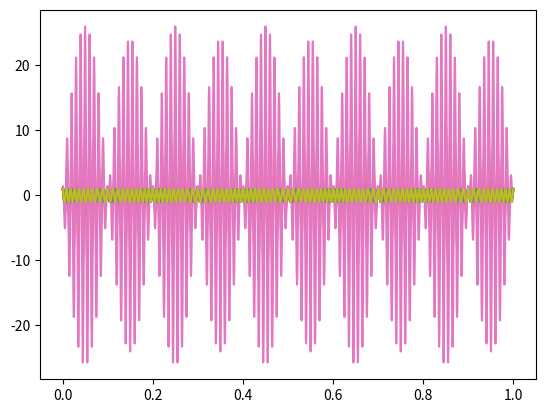

Reproduce this figure in Python.
import math as m
import matplotlib.pyplot as plt


def mod_apl(x, t, ka):
    za = []
    for i in range(N):
        za.append((ka * x[i] + 1) * (m.cos(2 * m.pi * fn * t[i])))
    plt.plot(czas, za)
    plt.show()


def mod_fazy(x, t, kp):
    zp = []
    for i in range(N):
        zp.append(m.cos(2 * m.pi * fn * t[i] + kp * x[i]))
    plt.plot(czas, zp)
    plt.show()


def mod_cz(x, t, kf):
    zf = []
    for i in range(N):
        zf.append(m.cos(2 * m.pi * fn * t[i] + (kf / fm) * x[i]))
    plt.plot(czas, zf)
    plt.show()


tc = 1  # czas trwania
fs = 8000  # częstotliwość próbkowania
N = tc * fs  # liczba próbek na cały sygnał
ts = 1 / fs  # okres próbkowania
fi = 100
fn = 100
fm = 5

przebieg = []
czas = []
for n in range(N):
    t = n / fs
    przebieg.append(m.sin(2 * m.pi * fm * t))
    czas.append(t)

mod_apl(przebieg, czas, 0.7)
mod_fazy(przebieg, czas, 0.5)
mod_cz(przebieg, czas, 0.2)

mod_apl(przebieg, czas, 9.9)
mod_fazy(przebieg, czas, 2.0)
mod_cz(przebieg, czas, 2.5)

mod_apl(przebieg, czas, 25.0)
mod_fazy(przebieg, czas, 3 * m.pi)
mod_cz(przebieg, czas, 4 * m.pi)